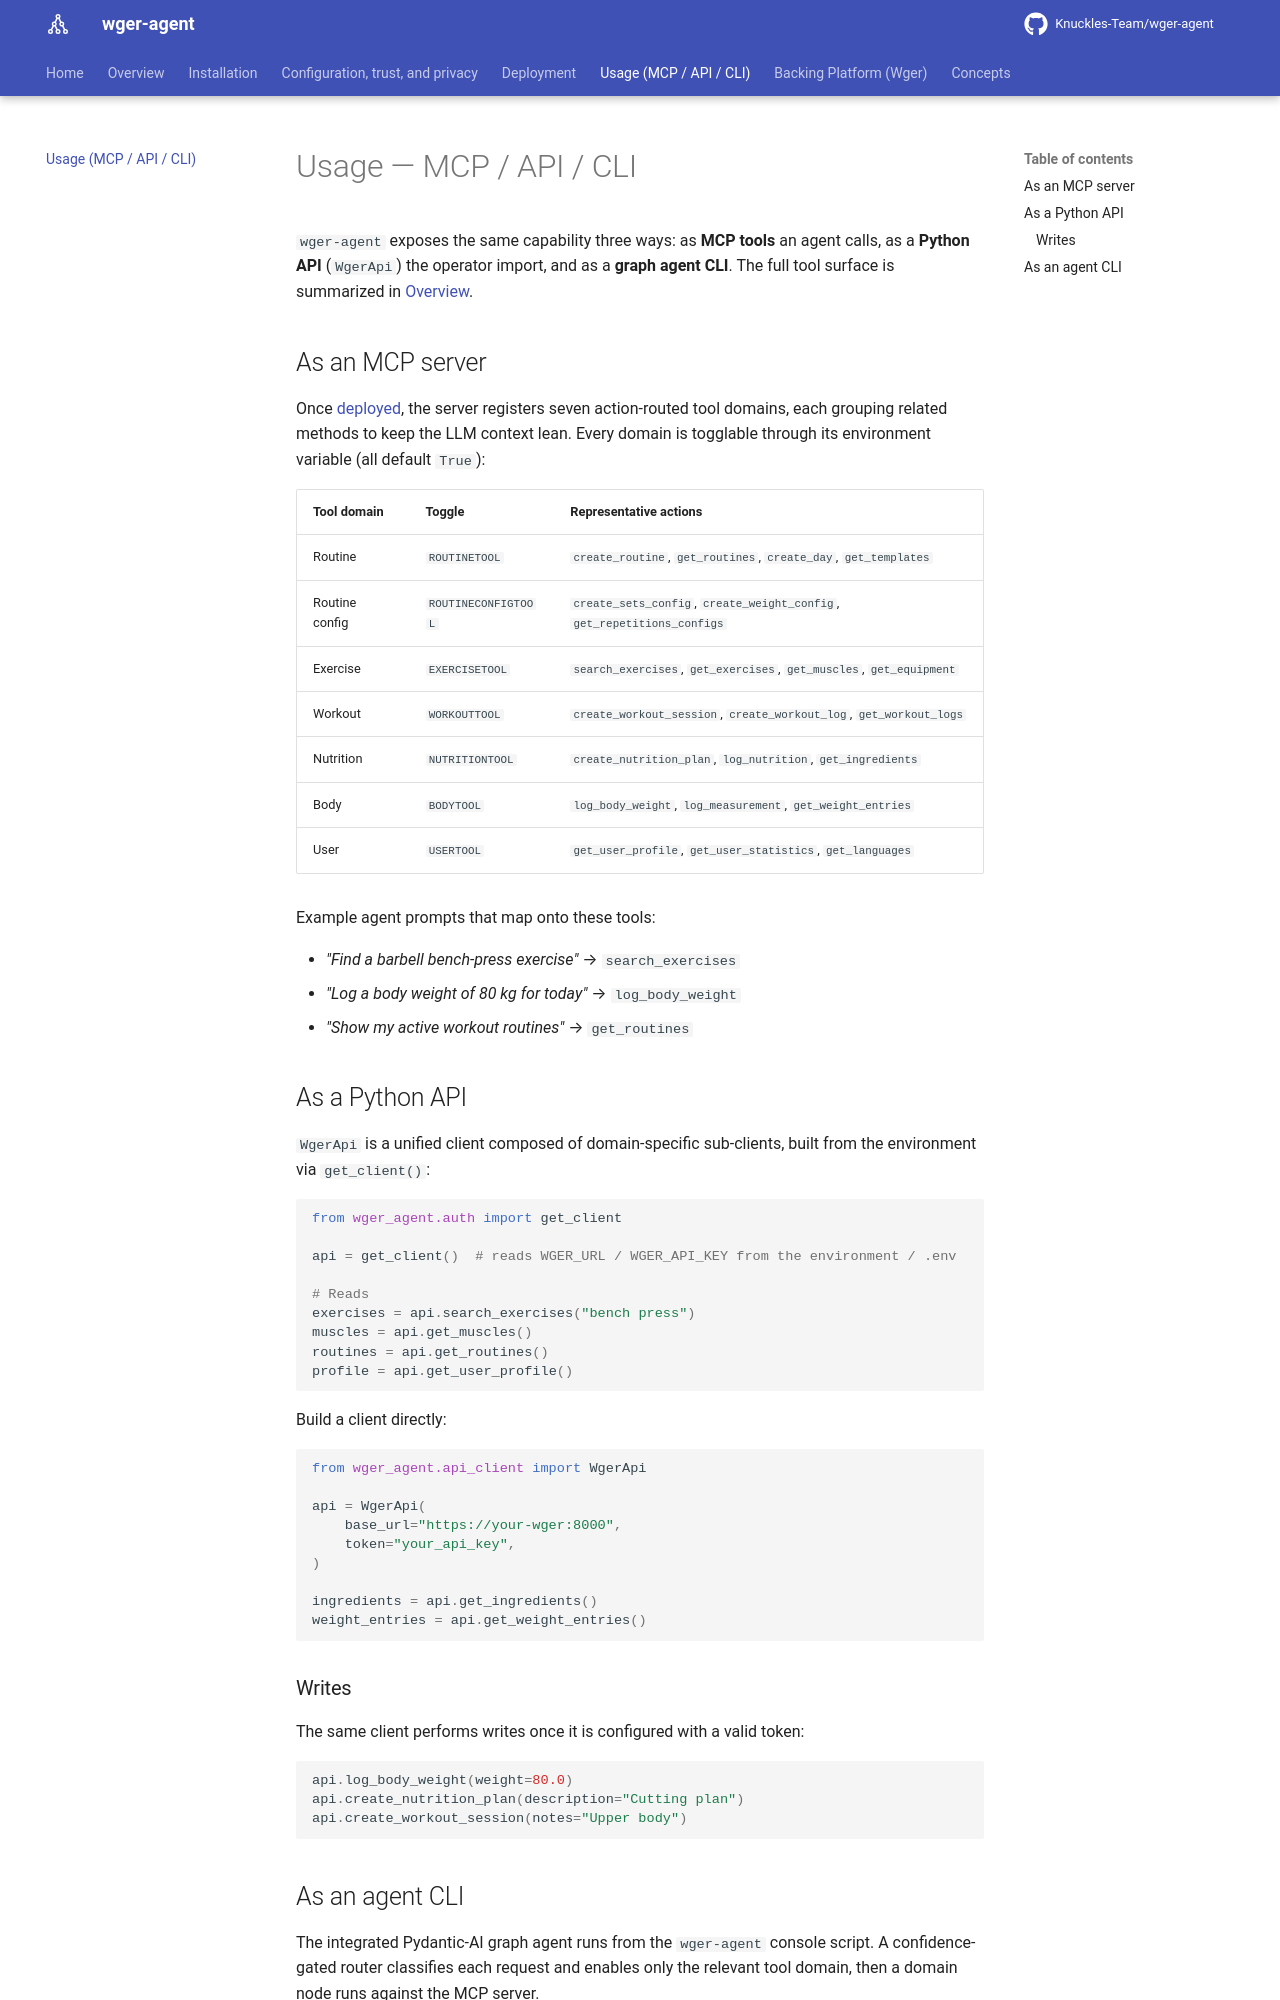

repository: Knuckles-Team/wger-agent · page: usage/index.html · generator: mkdocs

# Usage — MCP / API / CLI

`wger-agent` exposes the same capability three ways: as **MCP tools** an agent calls,
as a **Python API** (`WgerApi`) the operator import, and as a **graph agent CLI**. The full
tool surface is summarized in [Overview](overview.md).

## As an MCP server

Once [deployed](deployment.md), the server registers seven action-routed tool
domains, each grouping related methods to keep the LLM context lean. Every domain is
togglable through its environment variable (all default `True`):

| Tool domain | Toggle | Representative actions |
|---|---|---|
| Routine | `ROUTINETOOL` | `create_routine`, `get_routines`, `create_day`, `get_templates` |
| Routine config | `ROUTINECONFIGTOOL` | `create_sets_config`, `create_weight_config`, `get_repetitions_configs` |
| Exercise | `EXERCISETOOL` | `search_exercises`, `get_exercises`, `get_muscles`, `get_equipment` |
| Workout | `WORKOUTTOOL` | `create_workout_session`, `create_workout_log`, `get_workout_logs` |
| Nutrition | `NUTRITIONTOOL` | `create_nutrition_plan`, `log_nutrition`, `get_ingredients` |
| Body | `BODYTOOL` | `log_body_weight`, `log_measurement`, `get_weight_entries` |
| User | `USERTOOL` | `get_user_profile`, `get_user_statistics`, `get_languages` |

Example agent prompts that map onto these tools:

- *"Find a barbell bench-press exercise"* → `search_exercises`
- *"Log a body weight of 80 kg for today"* → `log_body_weight`
- *"Show my active workout routines"* → `get_routines`

## As a Python API

`WgerApi` is a unified client composed of domain-specific sub-clients, built from the
environment via `get_client()`:

```python
from wger_agent.auth import get_client

api = get_client()  # reads WGER_URL / WGER_API_KEY from the environment / .env

# Reads
exercises = api.search_exercises("bench press")
muscles = api.get_muscles()
routines = api.get_routines()
profile = api.get_user_profile()
```

Build a client directly:

```python
from wger_agent.api_client import WgerApi

api = WgerApi(
    base_url="https://your-wger:8000",
    token="your_api_key",
)

ingredients = api.get_ingredients()
weight_entries = api.get_weight_entries()
```

### Writes

The same client performs writes once it is configured with a valid token:

```python
api.log_body_weight(weight=80.0)
api.create_nutrition_plan(description="Cutting plan")
api.create_workout_session(notes="Upper body")
```
